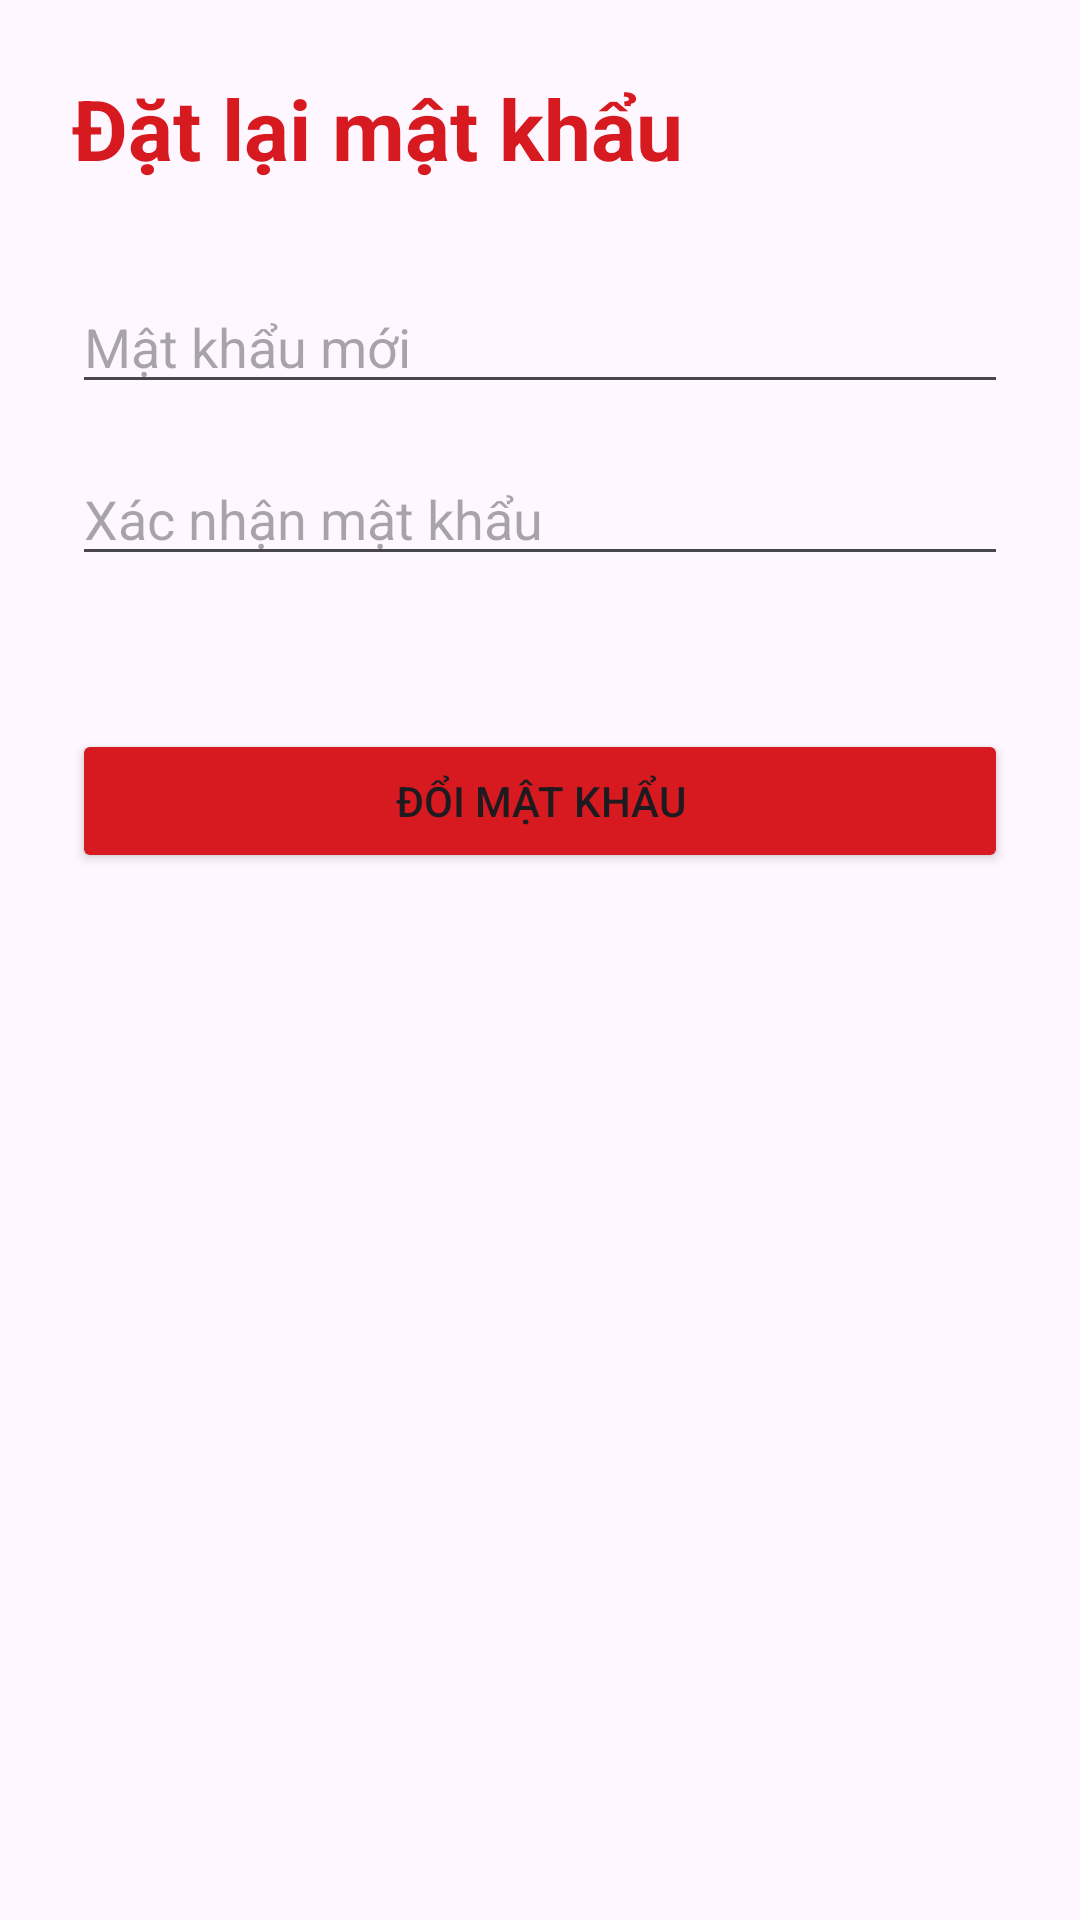

Here is an Android app screen rendered from its layout file. Give the layout XML and the strings, colors and styles it references.
<!-- AndroidManifest.xml: application theme Theme.TCBStudyMobile -->
<!-- res/layout/activity_reset_password.xml -->
<?xml version="1.0" encoding="utf-8"?>
<LinearLayout
    xmlns:android="http://schemas.android.com/apk/res/android"
    android:layout_width="match_parent"
    android:layout_height="match_parent"
    android:orientation="vertical"
    android:padding="24dp">

    <TextView
        android:layout_width="wrap_content"
        android:layout_height="wrap_content"
        android:text="Đặt lại mật khẩu"
        android:textSize="28sp"
        android:textStyle="bold"
        android:textColor="#D71920" />

    <EditText
        android:id="@+id/edtNewPassword"
        android:layout_width="match_parent"
        android:layout_height="wrap_content"
        android:hint="Mật khẩu mới"
        android:inputType="textPassword"
        android:layout_marginTop="32dp" />

    <EditText
        android:id="@+id/edtConfirmPassword"
        android:layout_width="match_parent"
        android:layout_height="wrap_content"
        android:hint="Xác nhận mật khẩu"
        android:inputType="textPassword"
        android:layout_marginTop="16dp" />

    <TextView
        android:id="@+id/txtResetPasswordMessage"
        android:layout_width="wrap_content"
        android:layout_height="wrap_content"
        android:textColor="#D71920"
        android:layout_marginTop="8dp" />

    <Button
        android:id="@+id/btnResetPassword"
        android:layout_width="match_parent"
        android:layout_height="wrap_content"
        android:text="Đổi mật khẩu"
        android:layout_marginTop="24dp"
        android:backgroundTint="#D71920" />

</LinearLayout>
<!-- resources referenced by this layout -->
<resources>
  <style name="Theme.TCBStudyMobile" parent="Base.Theme.TCBStudyMobile" />
  <style name="Base.Theme.TCBStudyMobile" parent="Theme.Material3.DayNight.NoActionBar">
          
          
      </style>
</resources>
